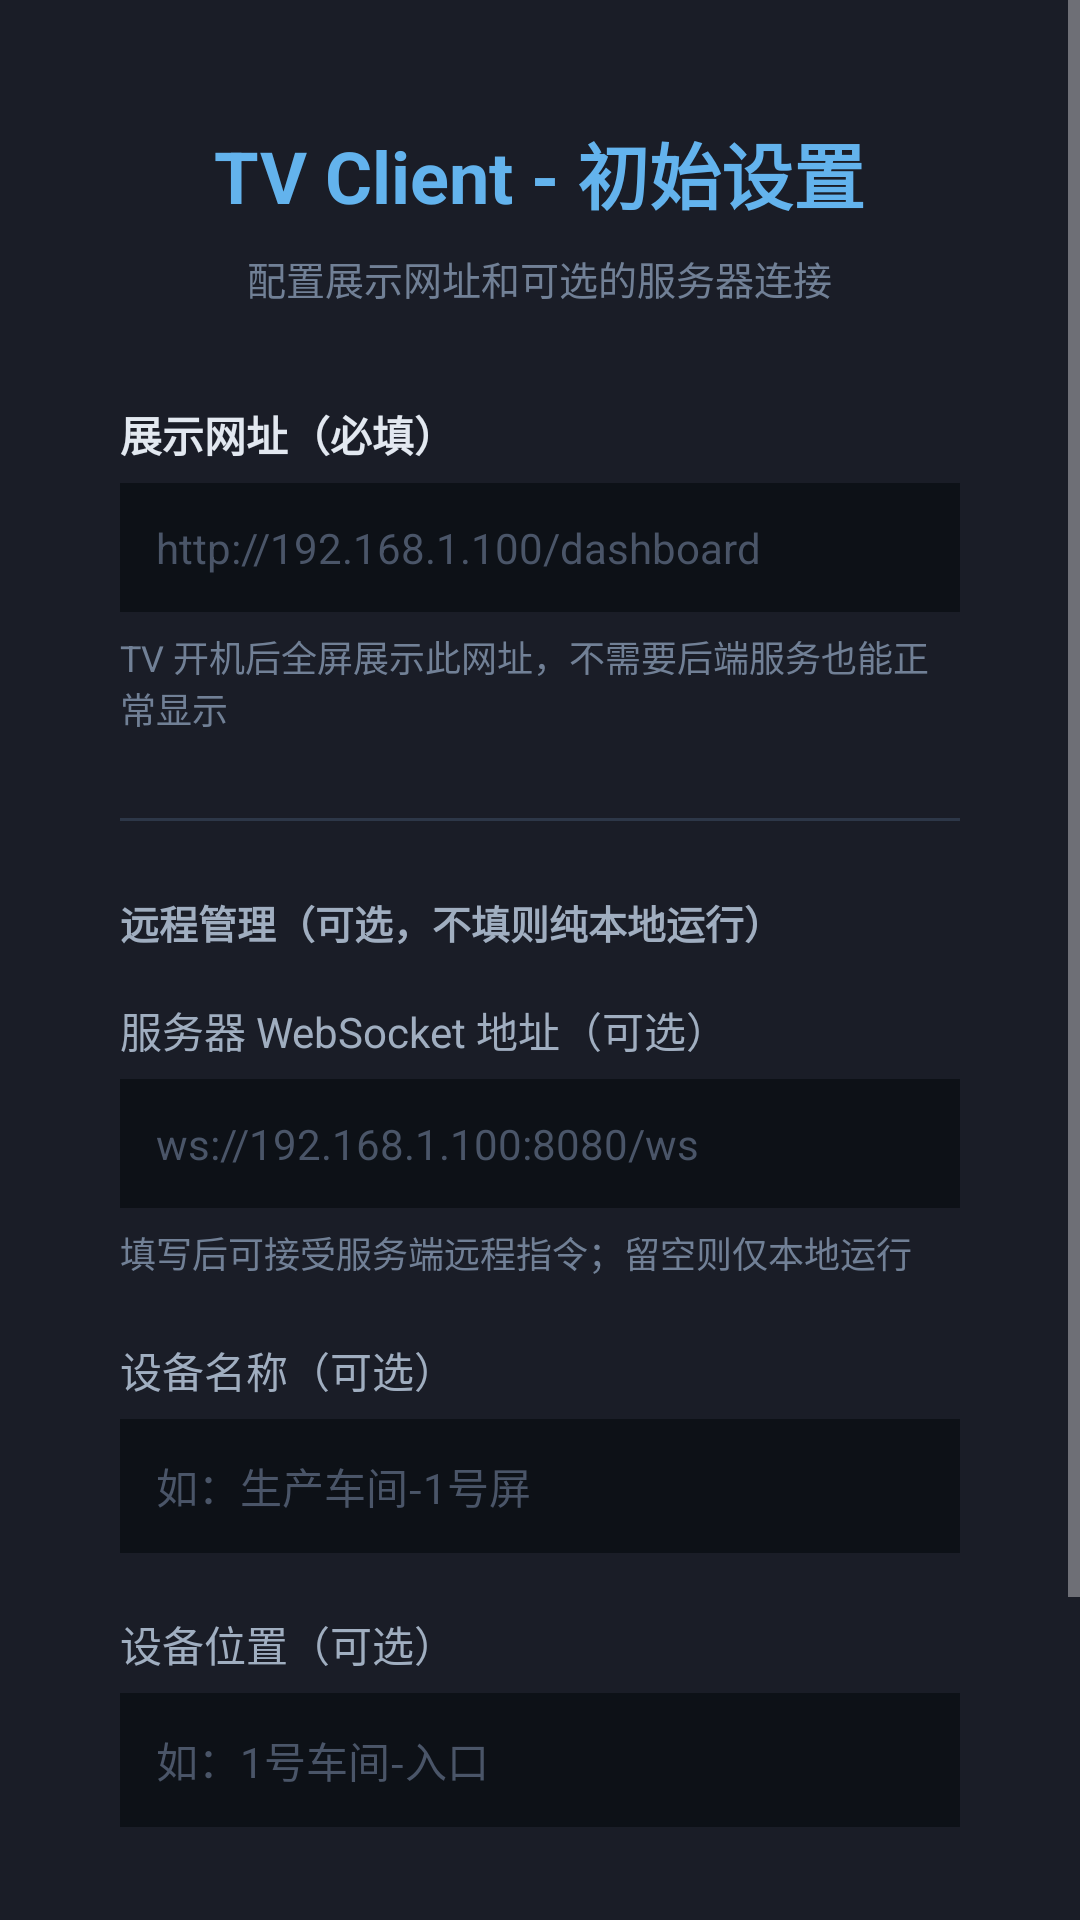

Produce the Android XML layout that renders to this screen, including the resource entries it uses.
<!-- AndroidManifest.xml: application theme Theme.TvClient -->
<!-- res/layout/activity_setup.xml -->
<?xml version="1.0" encoding="utf-8"?>
<ScrollView xmlns:android="http://schemas.android.com/apk/res/android"
    android:layout_width="match_parent"
    android:layout_height="match_parent"
    android:background="#1a1d27">

    <LinearLayout
        android:layout_width="match_parent"
        android:layout_height="wrap_content"
        android:gravity="center_horizontal"
        android:orientation="vertical"
        android:padding="40dp">

        <TextView
            android:layout_width="wrap_content"
            android:layout_height="wrap_content"
            android:layout_marginBottom="8dp"
            android:text="TV Client - 初始设置"
            android:textColor="#63b3ed"
            android:textSize="24sp"
            android:textStyle="bold" />

        <TextView
            android:layout_width="wrap_content"
            android:layout_height="wrap_content"
            android:layout_marginBottom="32dp"
            android:text="配置展示网址和可选的服务器连接"
            android:textColor="#718096"
            android:textSize="13sp" />

        
        <TextView
            android:layout_width="match_parent"
            android:layout_height="wrap_content"
            android:layout_marginBottom="6dp"
            android:text="展示网址（必填）"
            android:textColor="#e2e8f0"
            android:textSize="14sp"
            android:textStyle="bold" />

        <EditText
            android:id="@+id/etDisplayUrl"
            android:layout_width="match_parent"
            android:layout_height="wrap_content"
            android:layout_marginBottom="6dp"
            android:background="#0d1117"
            android:hint="http://192.168.1.100/dashboard"
            android:inputType="textUri"
            android:padding="12dp"
            android:textColor="#e2e8f0"
            android:textColorHint="#4a5568"
            android:textSize="14sp" />

        <TextView
            android:layout_width="match_parent"
            android:layout_height="wrap_content"
            android:layout_marginBottom="28dp"
            android:text="TV 开机后全屏展示此网址，不需要后端服务也能正常显示"
            android:textColor="#718096"
            android:textSize="12sp" />

        
        <View
            android:layout_width="match_parent"
            android:layout_height="1dp"
            android:layout_marginBottom="24dp"
            android:background="#2d3748" />

        <TextView
            android:layout_width="match_parent"
            android:layout_height="wrap_content"
            android:layout_marginBottom="16dp"
            android:text="远程管理（可选，不填则纯本地运行）"
            android:textColor="#a0aec0"
            android:textSize="13sp"
            android:textStyle="bold" />

        
        <TextView
            android:layout_width="match_parent"
            android:layout_height="wrap_content"
            android:layout_marginBottom="6dp"
            android:text="服务器 WebSocket 地址（可选）"
            android:textColor="#a0aec0"
            android:textSize="14sp" />

        <EditText
            android:id="@+id/etWsUrl"
            android:layout_width="match_parent"
            android:layout_height="wrap_content"
            android:layout_marginBottom="6dp"
            android:background="#0d1117"
            android:hint="ws://192.168.1.100:8080/ws"
            android:inputType="textUri"
            android:padding="12dp"
            android:textColor="#e2e8f0"
            android:textColorHint="#4a5568"
            android:textSize="14sp" />

        <TextView
            android:layout_width="match_parent"
            android:layout_height="wrap_content"
            android:layout_marginBottom="20dp"
            android:text="填写后可接受服务端远程指令；留空则仅本地运行"
            android:textColor="#718096"
            android:textSize="12sp" />

        
        <TextView
            android:layout_width="match_parent"
            android:layout_height="wrap_content"
            android:layout_marginBottom="6dp"
            android:text="设备名称（可选）"
            android:textColor="#a0aec0"
            android:textSize="14sp" />

        <EditText
            android:id="@+id/etDeviceName"
            android:layout_width="match_parent"
            android:layout_height="wrap_content"
            android:layout_marginBottom="20dp"
            android:background="#0d1117"
            android:hint="如：生产车间-1号屏"
            android:inputType="text"
            android:padding="12dp"
            android:textColor="#e2e8f0"
            android:textColorHint="#4a5568"
            android:textSize="14sp" />

        
        <TextView
            android:layout_width="match_parent"
            android:layout_height="wrap_content"
            android:layout_marginBottom="6dp"
            android:text="设备位置（可选）"
            android:textColor="#a0aec0"
            android:textSize="14sp" />

        <EditText
            android:id="@+id/etLocation"
            android:layout_width="match_parent"
            android:layout_height="wrap_content"
            android:layout_marginBottom="32dp"
            android:background="#0d1117"
            android:hint="如：1号车间-入口"
            android:inputType="text"
            android:padding="12dp"
            android:textColor="#e2e8f0"
            android:textColorHint="#4a5568"
            android:textSize="14sp" />

        <Button
            android:id="@+id/btnSave"
            android:layout_width="match_parent"
            android:layout_height="48dp"
            android:background="#3182ce"
            android:text="保存并启动"
            android:textColor="#FFFFFF"
            android:textSize="16sp" />

        <TextView
            android:id="@+id/tvDeviceInfo"
            android:layout_width="match_parent"
            android:layout_height="wrap_content"
            android:layout_marginTop="24dp"
            android:textColor="#718096"
            android:textSize="12sp" />

    </LinearLayout>
</ScrollView>
<!-- resources referenced by this layout -->
<resources>
  <style name="Theme.TvClient" parent="Theme.AppCompat.NoActionBar">
          <item name="android:windowFullscreen">true</item>
          <item name="android:windowNoTitle">true</item>
          <item name="android:windowBackground">@android:color/black</item>
          <item name="android:statusBarColor">@android:color/transparent</item>
          <item name="android:navigationBarColor">@android:color/transparent</item>
      </style>
</resources>
